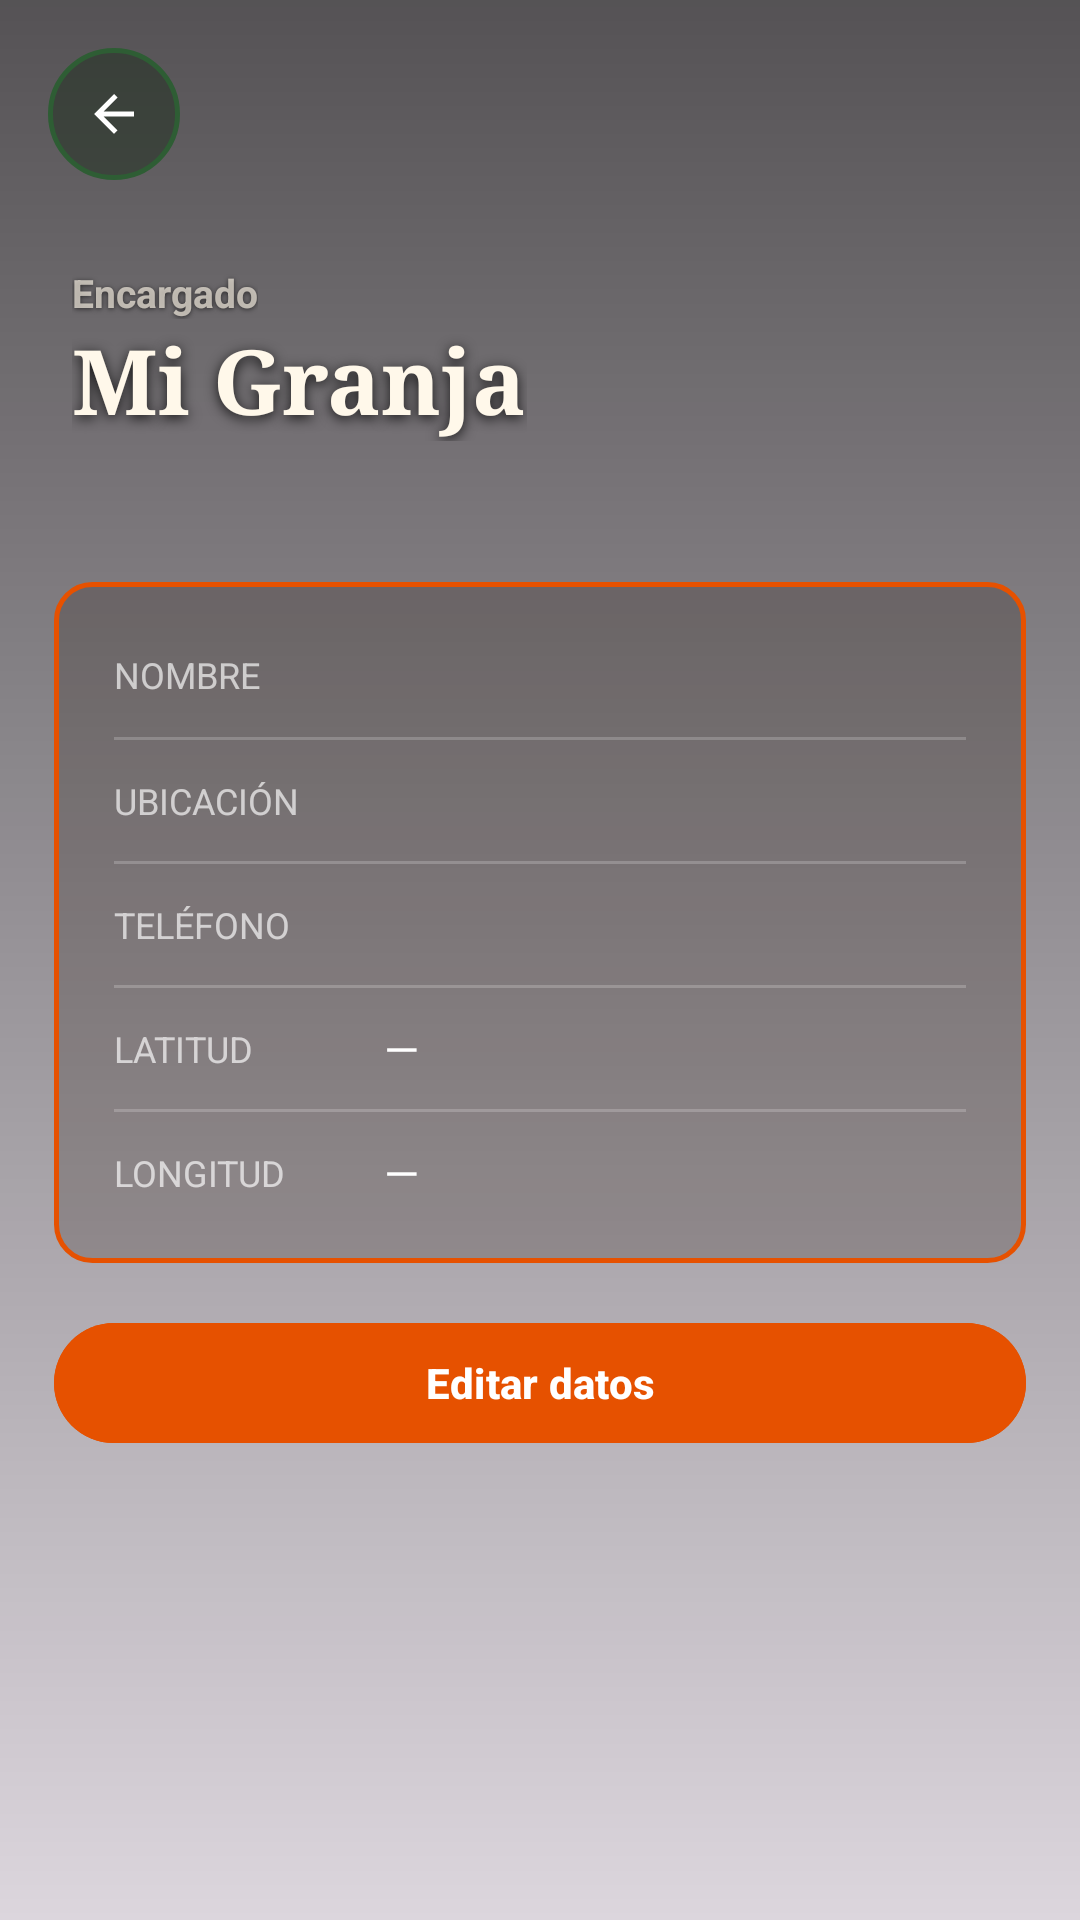

Android layout source for this screen:
<!-- AndroidManifest.xml: application theme Theme.CattleManager -->
<!-- res/layout/activity_granja.xml -->
<?xml version="1.0" encoding="utf-8"?>
<FrameLayout
    xmlns:android="http://schemas.android.com/apk/res/android"
    xmlns:app="http://schemas.android.com/apk/res-auto"
    android:layout_width="match_parent"
    android:layout_height="match_parent">

    <ImageView
        android:layout_width="match_parent"
        android:layout_height="match_parent"
        android:contentDescription="@null"
        android:scaleType="centerCrop"
        android:src="@drawable/hero_ganaderia_realista"/>

    <View
        android:layout_width="match_parent"
        android:layout_height="match_parent"
        android:background="@drawable/animales_overlay_gradient"/>

    <ScrollView
        android:layout_width="match_parent"
        android:layout_height="match_parent"
        android:clipToPadding="false"
        android:fillViewport="true">

        <LinearLayout
            android:layout_width="match_parent"
            android:layout_height="wrap_content"
            android:orientation="vertical"
            android:paddingBottom="32dp">

            <FrameLayout
                android:layout_width="match_parent"
                android:layout_height="190dp">

                <LinearLayout
                    android:layout_width="match_parent"
                    android:layout_height="match_parent"
                    android:gravity="bottom"
                    android:orientation="vertical"
                    android:paddingStart="24dp"
                    android:paddingEnd="24dp"
                    android:paddingBottom="20dp">

                    <TextView
                        android:layout_width="wrap_content"
                        android:layout_height="wrap_content"
                        android:text="Encargado"
                        android:textColor="#AAFFF8EA"
                        android:textSize="13sp"
                        android:textStyle="bold"
                        android:shadowColor="#99000000"
                        android:shadowDx="0" android:shadowDy="1" android:shadowRadius="4"/>

                    <TextView
                        android:id="@+id/tvTituloGranja"
                        android:layout_width="wrap_content"
                        android:layout_height="wrap_content"
                        android:fontFamily="serif"
                        android:shadowColor="#CC000000"
                        android:shadowDx="0" android:shadowDy="3" android:shadowRadius="10"
                        android:text="Mi Granja"
                        android:textColor="#FFF8EA"
                        android:textSize="30sp"
                        android:textStyle="bold"/>

                    <TextView
                        android:id="@+id/tvSubtituloGranja"
                        android:layout_width="wrap_content"
                        android:layout_height="wrap_content"
                        android:layout_marginTop="4dp"
                        android:text=""
                        android:textColor="#FFCC80"
                        android:textSize="14sp"
                        android:textStyle="bold"/>
                </LinearLayout>

                <ImageButton
                    android:id="@+id/btnVolver"
                    android:layout_width="44dp"
                    android:layout_height="44dp"
                    android:layout_gravity="top|start"
                    android:layout_marginStart="16dp"
                    android:layout_marginTop="16dp"
                    android:background="@drawable/dashboard_logout_button"
                    android:contentDescription="@null"
                    android:elevation="4dp"
                    android:padding="12dp"
                    android:src="@drawable/ic_arrow_back"/>
            </FrameLayout>

            <LinearLayout
                android:layout_width="match_parent"
                android:layout_height="wrap_content"
                android:orientation="vertical"
                android:paddingStart="18dp"
                android:paddingEnd="18dp"
                android:paddingTop="4dp">

                <LinearLayout
                    android:id="@+id/cardGranja"
                    android:layout_width="match_parent"
                    android:layout_height="wrap_content"
                    android:orientation="vertical"
                    android:padding="20dp"
                    android:layout_marginBottom="16dp"
                    android:background="@drawable/encargado_card_panel">

                    <LinearLayout android:layout_width="match_parent" android:layout_height="wrap_content"
                        android:orientation="horizontal" android:gravity="center_vertical" android:layout_marginBottom="10dp">
                        <TextView android:layout_width="90dp" android:layout_height="wrap_content"
                            android:text="Nombre" android:textColor="#AAFFFFFF" android:textSize="12sp" android:textAllCaps="true"/>
                        <TextView android:id="@+id/tvNombreGranja" android:layout_width="0dp"
                            android:layout_height="wrap_content" android:layout_weight="1"
                            android:textColor="#FFFFFF" android:textSize="16sp" android:textStyle="bold"/>
                    </LinearLayout>

                    <View android:layout_width="match_parent" android:layout_height="1dp"
                        android:background="#33FFFFFF" android:layout_marginBottom="10dp"/>

                    <LinearLayout android:layout_width="match_parent" android:layout_height="wrap_content"
                        android:orientation="horizontal" android:gravity="center_vertical" android:layout_marginBottom="10dp">
                        <TextView android:layout_width="90dp" android:layout_height="wrap_content"
                            android:text="Ubicación" android:textColor="#AAFFFFFF" android:textSize="12sp" android:textAllCaps="true"/>
                        <TextView android:id="@+id/tvUbicacion" android:layout_width="0dp"
                            android:layout_height="wrap_content" android:layout_weight="1"
                            android:textColor="#FFFFFF" android:textSize="15sp"/>
                    </LinearLayout>

                    <View android:layout_width="match_parent" android:layout_height="1dp"
                        android:background="#33FFFFFF" android:layout_marginBottom="10dp"/>

                    <LinearLayout android:layout_width="match_parent" android:layout_height="wrap_content"
                        android:orientation="horizontal" android:gravity="center_vertical" android:layout_marginBottom="10dp">
                        <TextView android:layout_width="90dp" android:layout_height="wrap_content"
                            android:text="Teléfono" android:textColor="#AAFFFFFF" android:textSize="12sp" android:textAllCaps="true"/>
                        <TextView android:id="@+id/tvTelefono" android:layout_width="0dp"
                            android:layout_height="wrap_content" android:layout_weight="1"
                            android:textColor="#FFFFFF" android:textSize="15sp"/>
                    </LinearLayout>

                    <View android:layout_width="match_parent" android:layout_height="1dp"
                        android:background="#33FFFFFF" android:layout_marginBottom="10dp"/>

                    <LinearLayout android:layout_width="match_parent" android:layout_height="wrap_content"
                        android:orientation="horizontal" android:gravity="center_vertical" android:layout_marginBottom="10dp">
                        <TextView android:layout_width="90dp" android:layout_height="wrap_content"
                            android:text="Latitud" android:textColor="#AAFFFFFF" android:textSize="12sp" android:textAllCaps="true"/>
                        <TextView android:id="@+id/tvLatitud" android:layout_width="0dp"
                            android:layout_height="wrap_content" android:layout_weight="1"
                            android:textColor="#FFFFFF" android:textSize="15sp"
                            android:text="—"/>
                    </LinearLayout>

                    <View android:layout_width="match_parent" android:layout_height="1dp"
                        android:background="#33FFFFFF" android:layout_marginBottom="10dp"/>

                    <LinearLayout android:layout_width="match_parent" android:layout_height="wrap_content"
                        android:orientation="horizontal" android:gravity="center_vertical">
                        <TextView android:layout_width="90dp" android:layout_height="wrap_content"
                            android:text="Longitud" android:textColor="#AAFFFFFF" android:textSize="12sp" android:textAllCaps="true"/>
                        <TextView android:id="@+id/tvLongitud" android:layout_width="0dp"
                            android:layout_height="wrap_content" android:layout_weight="1"
                            android:textColor="#FFFFFF" android:textSize="15sp"
                            android:text="—"/>
                    </LinearLayout>
                </LinearLayout>

                <TextView
                    android:id="@+id/tvMensajeSinGranja"
                    android:layout_width="match_parent"
                    android:layout_height="wrap_content"
                    android:text="Todavía no hay ninguna granja registrada."
                    android:textColor="#AAFFFFFF"
                    android:textSize="16sp"
                    android:gravity="center"
                    android:visibility="gone"
                    android:layout_marginBottom="16dp"/>

                <com.google.android.material.button.MaterialButton
                    android:id="@+id/btnCrearGranja"
                    android:layout_width="match_parent"
                    android:layout_height="48dp"
                    android:layout_marginBottom="10dp"
                    android:backgroundTint="#E65100"
                    android:text="Crear granja"
                    android:textAllCaps="false"
                    android:textColor="#FFFFFF"
                    android:textSize="14sp"
                    android:textStyle="bold"
                    android:visibility="gone"
                    app:cornerRadius="24dp"/>

                <com.google.android.material.button.MaterialButton
                    android:id="@+id/btnAbrirMaps"
                    android:layout_width="match_parent"
                    android:layout_height="48dp"
                    android:layout_marginBottom="10dp"
                    android:backgroundTint="#2E7D32"
                    android:text="Abrir en Google Maps"
                    android:textAllCaps="false"
                    android:textColor="#FFFFFF"
                    android:textSize="14sp"
                    android:textStyle="bold"
                    android:visibility="gone"
                    app:cornerRadius="24dp"/>

                <com.google.android.material.button.MaterialButton
                    android:id="@+id/btnEditarGranja"
                    android:layout_width="match_parent"
                    android:layout_height="48dp"
                    android:backgroundTint="#E65100"
                    android:text="Editar datos"
                    android:textAllCaps="false"
                    android:textColor="#FFFFFF"
                    android:textSize="14sp"
                    android:textStyle="bold"
                    app:cornerRadius="24dp"/>
            </LinearLayout>
        </LinearLayout>
    </ScrollView>
</FrameLayout>
<!-- resources referenced by this layout -->
<resources>
  <!-- drawable animales_overlay_gradient (drawable) -->
  <?xml version="1.0" encoding="utf-8"?>
  <shape xmlns:android="http://schemas.android.com/apk/res/android"
      android:shape="rectangle">
      <gradient
          android:angle="270"
          android:startColor="#AA000000"
          android:endColor="#22000000" />
  </shape>
  <!-- drawable dashboard_logout_button (drawable) -->
  <?xml version="1.0" encoding="utf-8"?>
  <selector xmlns:android="http://schemas.android.com/apk/res/android">
      <item android:state_pressed="true">
          <shape android:shape="oval">
              <solid android:color="#CC1A2B1A" />
              <stroke
                  android:width="1.5dp"
                  android:color="#60AD5E" />
          </shape>
      </item>
      <item android:state_focused="true">
          <shape android:shape="oval">
              <solid android:color="#AA1A2B1A" />
              <stroke
                  android:width="1.5dp"
                  android:color="#60AD5E" />
          </shape>
      </item>
      <item>
          <shape android:shape="oval">
              <solid android:color="#801A2B1A" />
              <stroke
                  android:width="1.5dp"
                  android:color="#2E5D34" />
          </shape>
      </item>
  </selector>
  <!-- drawable encargado_card_panel (drawable) -->
  <?xml version="1.0" encoding="utf-8"?>
  <selector xmlns:android="http://schemas.android.com/apk/res/android">
  
      <item android:state_pressed="true">
          <shape android:shape="rectangle">
              <corners android:radius="12dp" />
              <solid android:color="#551A0D00" />
              <stroke
                  android:width="1.5dp"
                  android:color="#E65100" />
          </shape>
      </item>
  
      <item android:state_focused="true">
          <shape android:shape="rectangle">
              <corners android:radius="12dp" />
              <solid android:color="#441A0D00" />
              <stroke
                  android:width="1.5dp"
                  android:color="#FF8F00" />
          </shape>
      </item>
  
      <item>
          <shape android:shape="rectangle">
              <corners android:radius="12dp" />
              <solid android:color="#331A0D00" />
              <stroke
                  android:width="1.5dp"
                  android:color="#E65100" />
          </shape>
      </item>
  
  </selector>
  <!-- drawable ic_arrow_back (drawable) -->
  <?xml version="1.0" encoding="utf-8"?>
  <vector xmlns:android="http://schemas.android.com/apk/res/android"
      android:width="20dp"
      android:height="20dp"
      android:viewportWidth="24"
      android:viewportHeight="24">
      <path
          android:fillColor="#FFFFFF"
          android:pathData="M20,11H7.83l5.59-5.59L12,4l-8,8 8,8 1.41-1.41L7.83,13H20v-2z" />
  </vector>
  <style name="Theme.CattleManager" parent="Base.Theme.CattleManager" />
  <style name="Base.Theme.CattleManager" parent="Theme.Material3.DayNight.NoActionBar">
          
          
      </style>
</resources>
